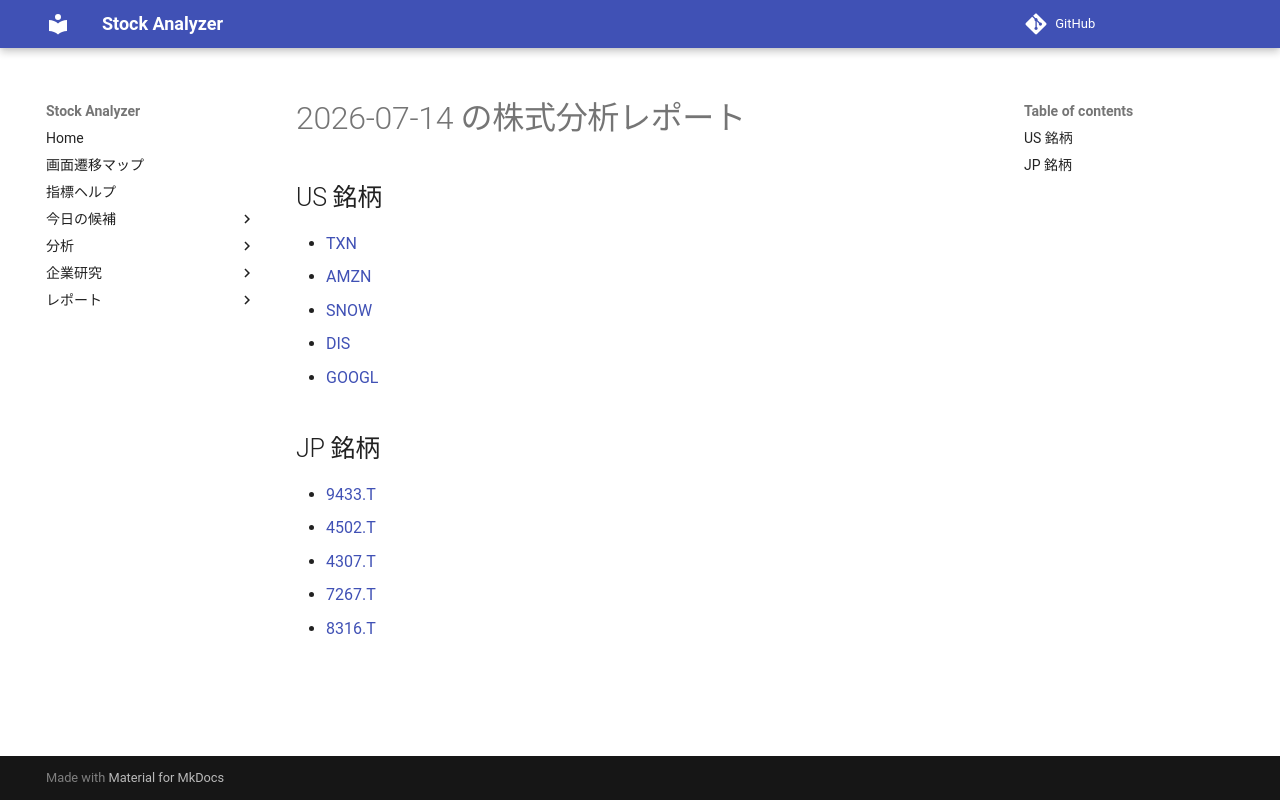

repository: Yumi-note/Making-APP · page: reports/2026-07-14/165839/index.html · generator: mkdocs

# 2026-07-14 の株式分析レポート

## US 銘柄

- [TXN](TXN.md)
- [AMZN](AMZN.md)
- [SNOW](SNOW.md)
- [DIS](DIS.md)
- [GOOGL](GOOGL.md)

## JP 銘柄

- [9433.T](9433_T.md)
- [4502.T](4502_T.md)
- [4307.T](4307_T.md)
- [7267.T](7267_T.md)
- [8316.T](8316_T.md)
